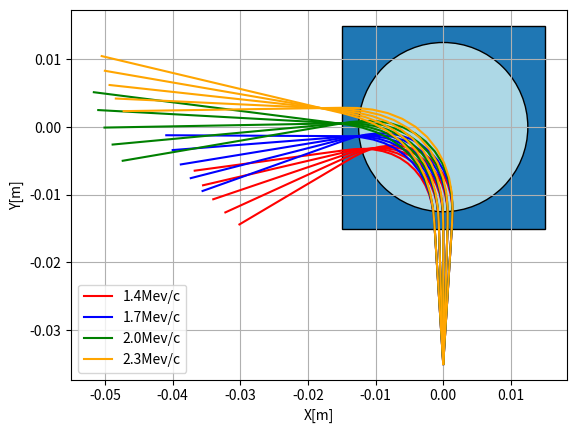

The script that saved this image:
import numpy as np #数値計算ライブラリ
import matplotlib.pyplot as plt #グラフ描画ライブラリ
from scipy.integrate import ode #常微分方程式ライブラリ
import matplotlib.patches as patches
import math


#B0 = 0.604 #磁場の強さ[T]
#B1 = 0.01
q = 1.0 #電気素量
m= 0.51 #eの質量[Mev/c^2]
R=0.0125
R1=0.0175
a=-0.00
b=-2*R1
#関数の定義 運動方程式の定義
def newton(t, Y, q, m):
    """
    運動方程式に基づいて状態ベクトルYの微分を計算します。
    Yは状態ベクトルであり、(x, y, z, u, v, w) === (位置, 速度)を含む。
    戻り値はdY/dtです。
    """
    x, y, z = Y[0], Y[1], Y[2]
    u, v, w = Y[3], Y[4], Y[5]
    if (y-3.676/2199/2)**2+x**2<0.015**2:
        r=np.sqrt((y-3.676/2199/2)**2+x**2)
        alpha = -300*q*(-2199*r**2+3.676*r+0.6194)
    else :
        alpha = 0
    

    return np.array([u, v, w,  alpha * v,  -alpha * u ,0]) ## (z,x,vy)になってます
    # 関数の戻り値は、x,y,z,u,v,wの6つの値を持つベクトル

# ODEソルバーの初期設定
r = ode(newton).set_integrator('dopri5')



# ラベルをすでに追加したかどうかを追跡するフラグを初期化します。
labels_added = {1: False, 2: False, 3: False, 4: False}

for j in range(1,5): ## 運動量を変えていく
    for i in [-0.02,-0.01,0,0.01,0.02]: ## 初期角度を変えていく

        p = 0.3 * j + 1.1  #初期運動量[Mev/c]
        theta = i * np.pi + np.pi/2 #初期角度
        if a==0:
            alpha=0
        else:
            alpha = np.pi/2-math.atan(b/a)
        px =  p * np.cos(theta-alpha) #初期運動量x成分
        py = p * np.sin(theta-alpha) #初期運動量y成分


        # 初期条件の設定
        t0 = 0
        x0 = np.array([a, b, 0])
        v0 = np.array([px, py, 0]) ## (z,x,y)になってます
        initial_conditions = np.concatenate((x0, v0))

        r.set_initial_value(initial_conditions, t0).set_f_params(q, m)


        # 位置を格納するリスト
        positions = []
        positions.append(initial_conditions[:3])
        if j == 1:    
            t1 = 0.045
        if j == 2:
            t1 = 0.04
        if j == 3:
            t1 = 0.04
        if j == 4:
            t1 = 0.035
        
        
    

        dt = 0.001
        while r.successful() and r.t < t1:
            r.integrate(r.t+dt)
            positions.append(r.y[:3]) # 速度ではなく位置だけを保持

        positions = np.array(positions)

        # 結果をプロット
        
        if j == 1:
            if not labels_added[1]:
                plt.plot(positions[:, 0], positions[:, 1], color='red', label=f'{np.round(p,3)}Mev/c')
                labels_added[1] = True
            else:
                plt.plot(positions[:, 0], positions[:, 1], color='red')
        elif j == 2:
            if not labels_added[2]:
                plt.plot(positions[:, 0], positions[:, 1], color='blue', label=f'{np.round(p,3)}Mev/c')
                labels_added[2] = True
            else:
                plt.plot(positions[:, 0], positions[:, 1], color='blue')
        
        elif j == 3:
            if not labels_added[3]:
                plt.plot(positions[:, 0], positions[:, 1], color='green', label=f'{np.round(p,3)}Mev/c')
                labels_added[3] = True
            else:
                plt.plot(positions[:, 0], positions[:, 1], color='green')
        elif j == 4:
            if not labels_added[4]:
                plt.plot(positions[:, 0], positions[:, 1], color='orange', label=f'{np.round(p,3)}Mev/c')
                labels_added[4] = True
            else:
                plt.plot(positions[:, 0], positions[:, 1], color='orange')
        #print(positions)
        

        
    

       



## 磁場が存在する範囲を表示

a1=0.03
zx=-a1/2

rectangle=patches.Rectangle((zx,zx),a1,a1,fill=True,edgecolor='black')
plt.gcf().gca().add_patch(rectangle)
circle = plt.Circle((0, 0), R,fill=True, edgecolor='black',facecolor='lightblue')
plt.gcf().gca().add_artist(circle)

# タイトルやラベルなどを付ける場合
#plt.title(f"B={B0}T")
plt.xlabel("X[m]")
plt.ylabel("Z[m]")
# 凡例を大きく表示
plt.legend(fontsize=14)
#plt.xlim(-0.0125,0.05)
#plt.axis([-0.1, 0.05, -0.2, 0.1])
##plt.axis([-0.5,0.5,-100,100])
plt.xlim(-0.05,0.05)
plt.ylim(-0.05,0.05)

plt.axis('equal')


plt.grid(True)

#plt.show()
plt.xlabel("X[m]")
plt.ylabel("Y[m]")
plt.axis('equal')
#plt.xlim(0,0.2)
#plt.ylim(0,0.2)
plt.legend()
plt.grid(True)
plt.show()